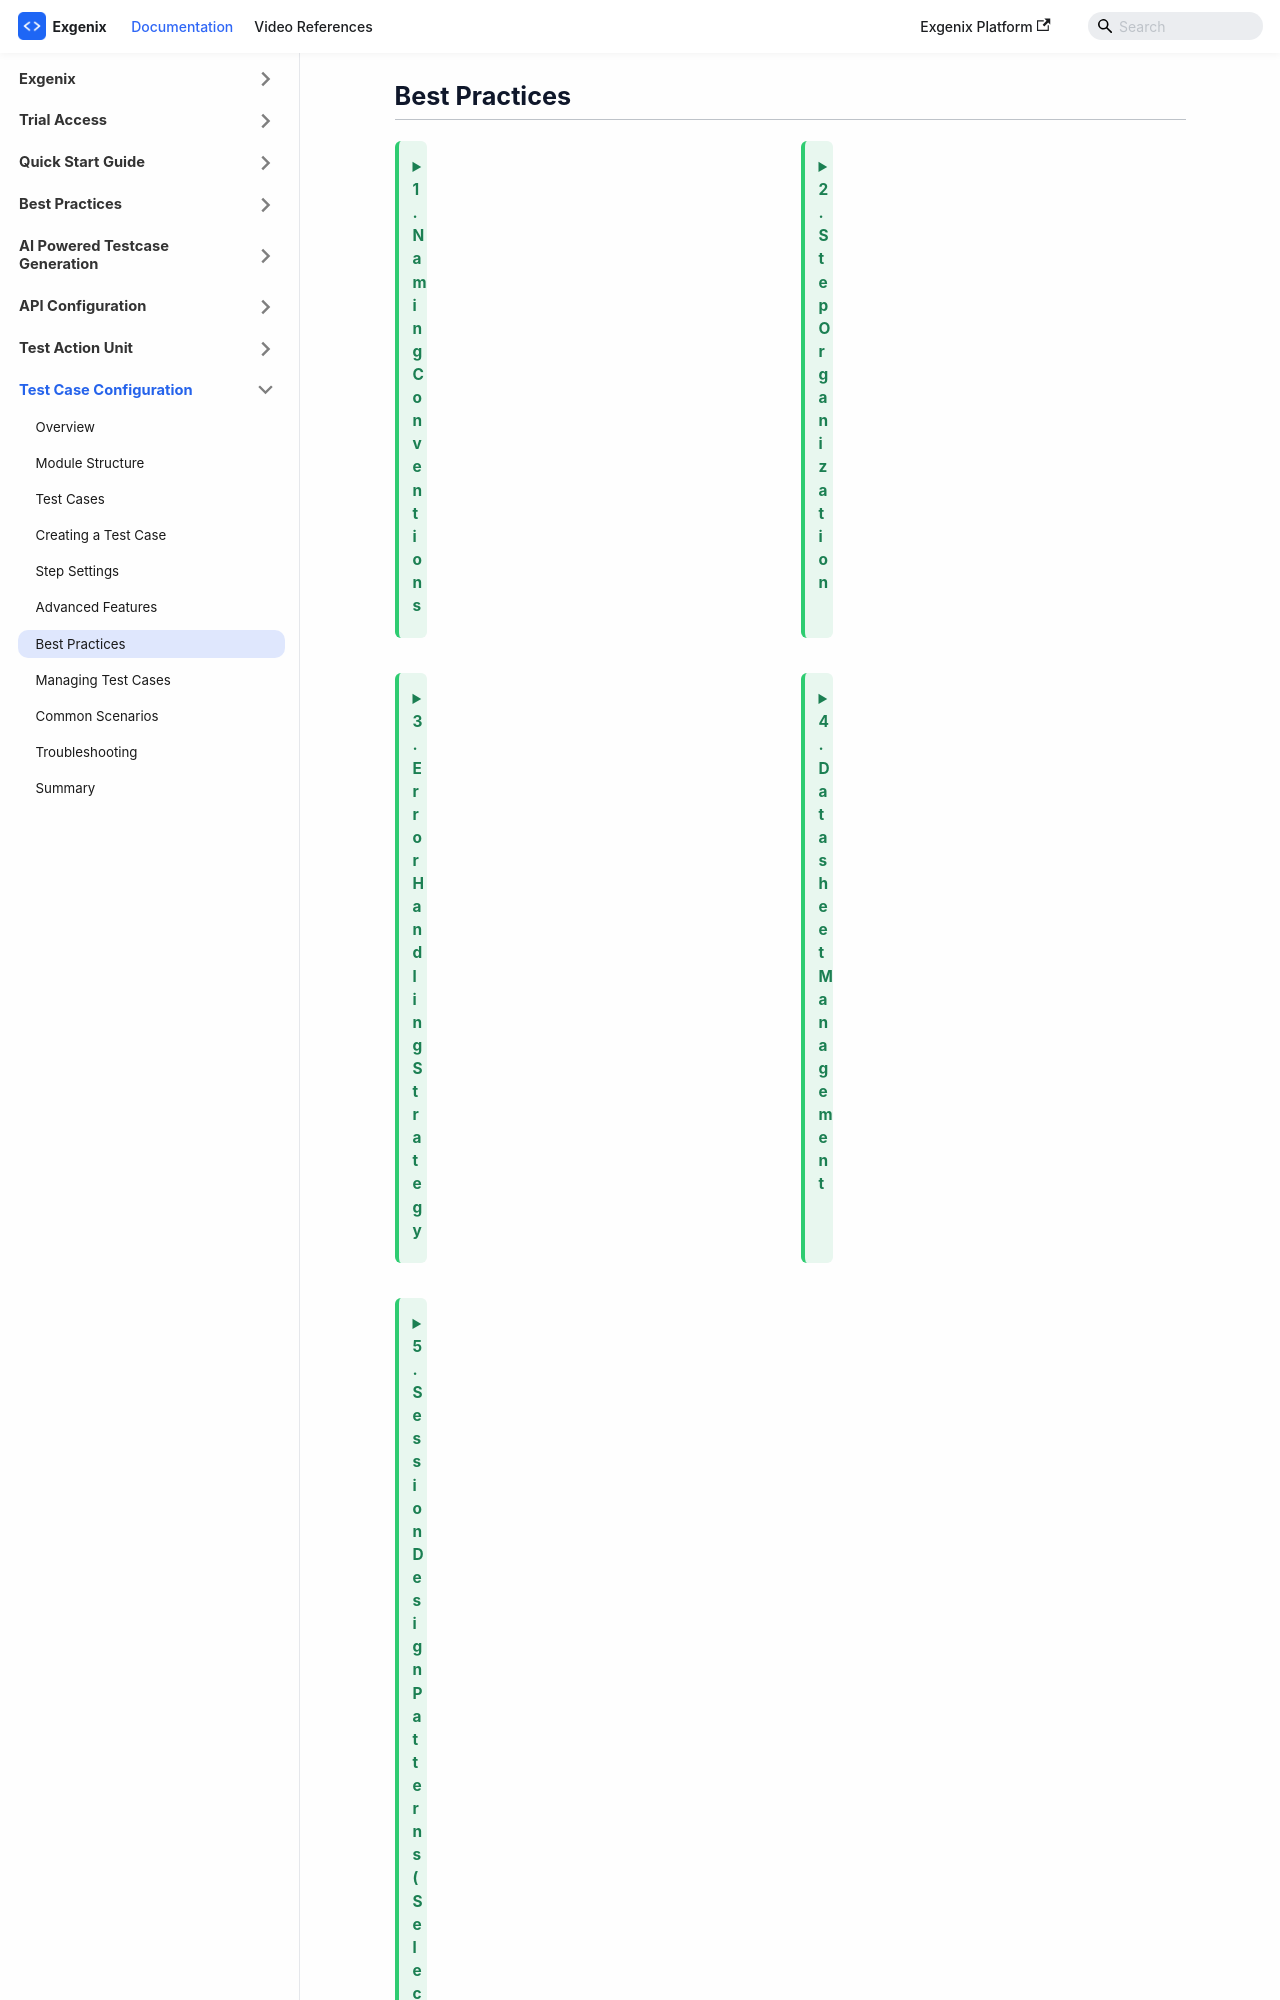

repository: pramod915899/exgenix-docs · page: docs/test-case-configuration/best-practices.html · generator: docusaurus

---
id: best-practices
title: 'Best Practices'
sidebar_position: 7
hide_table_of_contents: true
sidebar_label: Best Practices
slug: /test-case-configuration/best-practices
description: 'Best practices for test case configuration'
---
